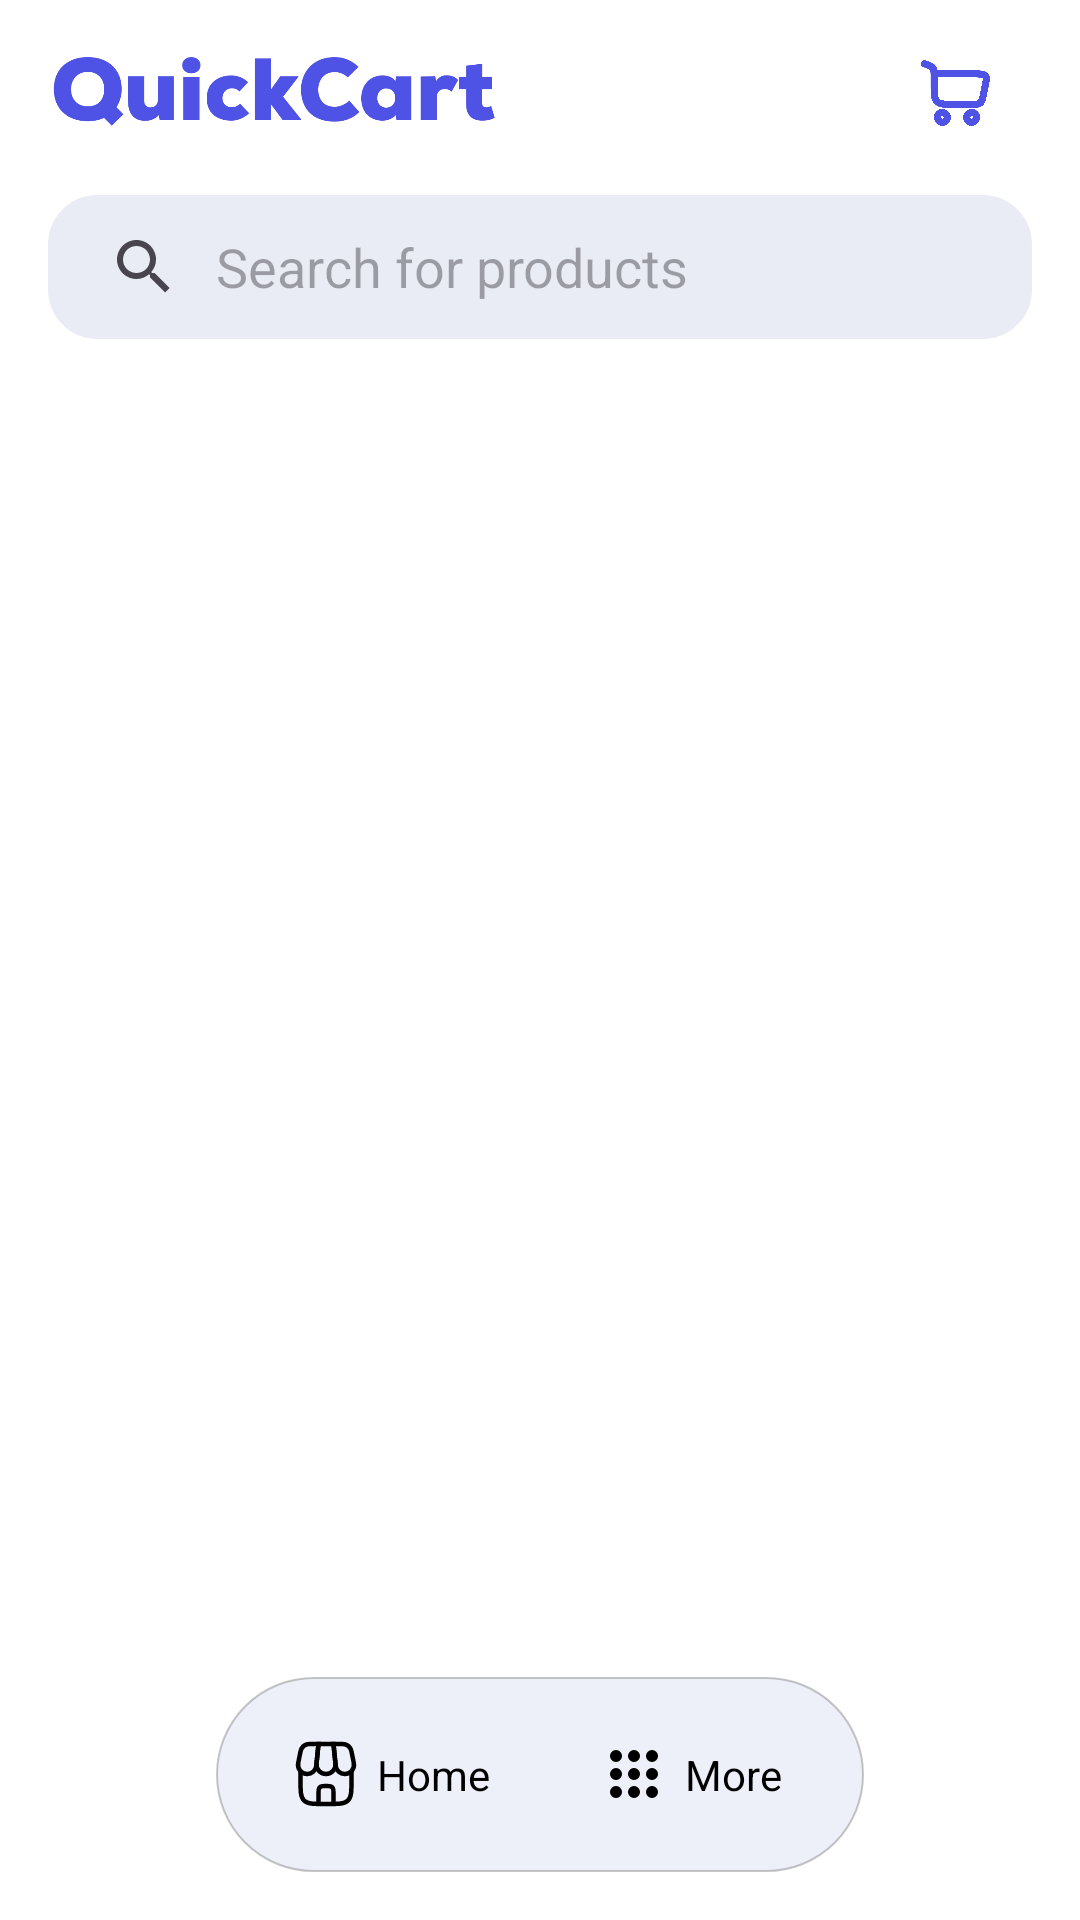

Produce the Android XML layout that renders to this screen, including the resource entries it uses.
<!-- AndroidManifest.xml: application theme Theme.Quickcart -->
<!-- res/layout/fragment_products_list.xml -->
<?xml version="1.0" encoding="utf-8"?>
<androidx.constraintlayout.widget.ConstraintLayout xmlns:android="http://schemas.android.com/apk/res/android"
    xmlns:app="http://schemas.android.com/apk/res-auto"
    xmlns:tools="http://schemas.android.com/tools"


    android:id="@+id/coordinatorLayout"
    android:layout_width="match_parent"
    android:layout_height="match_parent"
    android:background="@color/white">

    <ImageView
        android:id="@+id/imageView4"
        android:layout_width="150dp"
        android:layout_height="30dp"
        android:layout_marginStart="16dp"
        android:layout_marginTop="15dp"
        android:layout_weight="1"
        android:src="@drawable/logo_coloured"
        app:layout_constraintStart_toStartOf="parent"
        app:layout_constraintTop_toTopOf="parent" />

    <ImageButton
        android:id="@+id/cartButton"
        android:layout_width="50dp"
        android:layout_height="50dp"
        android:layout_marginTop="6dp"
        android:layout_marginEnd="16dp"
        android:layout_weight="1"
        android:backgroundTint="#00FFFFFF"
        android:contentDescription="Cart Button"
        android:scaleType="centerInside"
        android:src="@drawable/cart"
        app:layout_constraintEnd_toEndOf="parent"
        app:layout_constraintTop_toTopOf="parent" />

    <LinearLayout
        android:id="@+id/linearLayout4"
        android:layout_width="match_parent"
        android:layout_height="0dp"
        android:layout_marginTop="12dp"
        android:orientation="vertical"
        app:layout_constraintBottom_toBottomOf="parent"
        app:layout_constraintEnd_toEndOf="parent"
        app:layout_constraintStart_toStartOf="parent"
        app:layout_constraintTop_toBottomOf="@+id/imageView4">

        <SearchView
            android:id="@+id/productsSearchView"
            android:layout_width="match_parent"
            android:layout_height="wrap_content"
            android:layout_marginHorizontal="16dp"
            android:layout_marginTop="8dp"
            android:layout_marginBottom="8dp"
            android:background="@drawable/rounded_edittext"
            android:iconifiedByDefault="false"
            android:queryBackground="@android:color/transparent"
            android:queryHint="Search for products" />

        <androidx.recyclerview.widget.RecyclerView
            android:id="@+id/productsRecyclerView"
            android:layout_width="match_parent"
            android:layout_height="match_parent"
            android:layout_weight="1"
            android:clipToPadding="false"
            android:paddingHorizontal="12dp"
            android:paddingBottom="100dp" />

    </LinearLayout>

    <include
        android:id="@+id/custom_tab_bar"
        layout="@layout/custom_tab_bar"
        android:layout_width="300dp"
        android:layout_height="wrap_content"
        android:layout_gravity="bottom"
        android:layout_marginHorizontal="16dp"
        android:layout_marginBottom="16dp"
        android:visibility="visible"
        app:layout_constraintBottom_toBottomOf="@+id/linearLayout4"
        app:layout_constraintEnd_toEndOf="parent"
        app:layout_constraintStart_toStartOf="parent" />
</androidx.constraintlayout.widget.ConstraintLayout>
<!-- res/layout/custom_tab_bar.xml (included above) -->
<?xml version="1.0" encoding="utf-8"?>
<androidx.constraintlayout.widget.ConstraintLayout xmlns:android="http://schemas.android.com/apk/res/android"
    xmlns:app="http://schemas.android.com/apk/res-auto"
    android:layout_width="match_parent"
    android:layout_height="wrap_content">

    <LinearLayout
        android:layout_width="wrap_content"
        android:layout_height="65dp"
        android:background="@drawable/tab_bar_background"
        android:gravity="center"
        android:orientation="horizontal"
        android:padding="8dp"
        app:layout_constraintBottom_toBottomOf="parent"
        app:layout_constraintEnd_toEndOf="parent"
        app:layout_constraintHorizontal_bias="0.5"
        app:layout_constraintStart_toStartOf="parent"
        app:layout_constraintTop_toTopOf="parent">

        
        <LinearLayout
            android:id="@+id/tab_item_1"
            android:layout_width="100dp"
            android:layout_height="match_parent"
            android:layout_weight="1"
            android:background="@drawable/tab_item_background"
            android:gravity="center"
            android:orientation="horizontal"
            android:padding="5dp">

            <ImageView
                android:id="@+id/tab_icon_1"
                android:layout_width="24dp"
                android:layout_height="24dp"
                android:src="@drawable/shop_tab" />

            <TextView
                android:id="@+id/tab_title_1"
                android:layout_width="wrap_content"
                android:layout_height="wrap_content"
                android:layout_marginLeft="5dp"
                android:text="Home"
                android:textColor="@color/black"
                android:textSize="14sp" />
        </LinearLayout>

        
        <LinearLayout
            android:id="@+id/tab_item_2"
            android:layout_width="100dp"
            android:layout_height="match_parent"
            android:layout_weight="1"
            android:background="@drawable/tab_item_background"
            android:gravity="center"
            android:orientation="horizontal"
            android:padding="5dp">

            <ImageView
                android:id="@+id/tab_icon_2"
                android:layout_width="24dp"
                android:layout_height="24dp"
                android:src="@drawable/more_tab" />

            <TextView
                android:id="@+id/tab_title_2"
                android:layout_width="wrap_content"
                android:layout_height="wrap_content"
                android:layout_marginLeft="5dp"
                android:text="More"
                android:textColor="@color/black"
                android:textSize="14sp" />
        </LinearLayout>
    </LinearLayout>
</androidx.constraintlayout.widget.ConstraintLayout>
<!-- resources referenced by this layout -->
<resources>
  <color name="black">#FF000000</color>
  <color name="white">#FFFFFFFF</color>
  <!-- drawable cart: png bitmap (drawable, 23095 bytes) -->
  <!-- drawable logo_coloured: png bitmap (drawable, 19019 bytes) -->
  <!-- drawable more_tab: vector/xml drawable (drawable, 2759 chars, omitted) -->
  <!-- drawable rounded_edittext (drawable) -->
  <?xml version="1.0" encoding="utf-8"?>
  <shape xmlns:android="http://schemas.android.com/apk/res/android">
      <solid android:color="#E9ECF4" /> 
      <corners android:radius="16dp" /> 
      <stroke android:color="#E9ECF4" android:width="1dp" /> 
  </shape>
  <!-- drawable shop_tab (drawable) -->
  <vector xmlns:android="http://schemas.android.com/apk/res/android" android:height="128dp" android:viewportHeight="24" android:viewportWidth="24" android:width="128dp">
        
      <path android:fillColor="#00000000" android:pathData="M3.5,11V14C3.5,17.771 3.5,19.657 4.672,20.828C5.843,22 7.729,22 11.5,22H12.5C16.271,22 18.157,22 19.328,20.828C20.5,19.657 20.5,17.771 20.5,14V11" android:strokeColor="#000000" android:strokeWidth="1.5"/>
        
      <path android:fillColor="#00000000" android:pathData="M9.5,2H14.5L15.151,8.517C15.338,10.382 13.874,12 12,12C10.126,12 8.662,10.382 8.848,8.517L9.5,2Z" android:strokeColor="#000000" android:strokeWidth="1.5"/>
        
      <path android:fillColor="#00000000" android:pathData="M3.33,5.351C3.508,4.461 3.597,4.016 3.778,3.655C4.159,2.894 4.846,2.332 5.666,2.107C6.056,2 6.51,2 7.418,2H9.5L8.775,9.245C8.619,10.809 7.303,12 5.732,12C3.801,12 2.353,10.234 2.732,8.341L3.33,5.351Z" android:strokeColor="#000000" android:strokeWidth="1.5"/>
        
      <path android:fillColor="#00000000" android:pathData="M20.67,5.351C20.492,4.461 20.403,4.016 20.222,3.655C19.841,2.894 19.154,2.332 18.334,2.107C17.944,2 17.49,2 16.582,2H14.5L15.224,9.245C15.381,10.809 16.697,12 18.268,12C20.199,12 21.647,10.234 21.268,8.341L20.67,5.351Z" android:strokeColor="#000000" android:strokeWidth="1.5"/>
        
      <path android:fillColor="#00000000" android:pathData="M9.5,21.5V18.5C9.5,17.565 9.5,17.098 9.701,16.75C9.833,16.522 10.022,16.333 10.25,16.201C10.598,16 11.065,16 12,16C12.935,16 13.402,16 13.75,16.201C13.978,16.333 14.167,16.522 14.299,16.75C14.5,17.098 14.5,17.565 14.5,18.5V21.5" android:strokeColor="#000000" android:strokeLineCap="round" android:strokeWidth="1.5"/>
      
  </vector>
  <!-- drawable tab_bar_background (drawable) -->
  <?xml version="1.0" encoding="utf-8"?>
  <shape xmlns:android="http://schemas.android.com/apk/res/android">
      <solid android:color="@color/tab_bar_color" />
      <corners android:radius="40dp" />
      <stroke
          android:width="0.5dp"
      android:color="#38000000" />
  </shape>
  <style name="Theme.Quickcart" parent="Base.Theme.Quickcart" />
  <color name="tab_bar_color">#EDF0F8</color>
  <style name="Base.Theme.Quickcart" parent="Theme.Material3.DayNight.NoActionBar">
          
          
  
      </style>
</resources>
